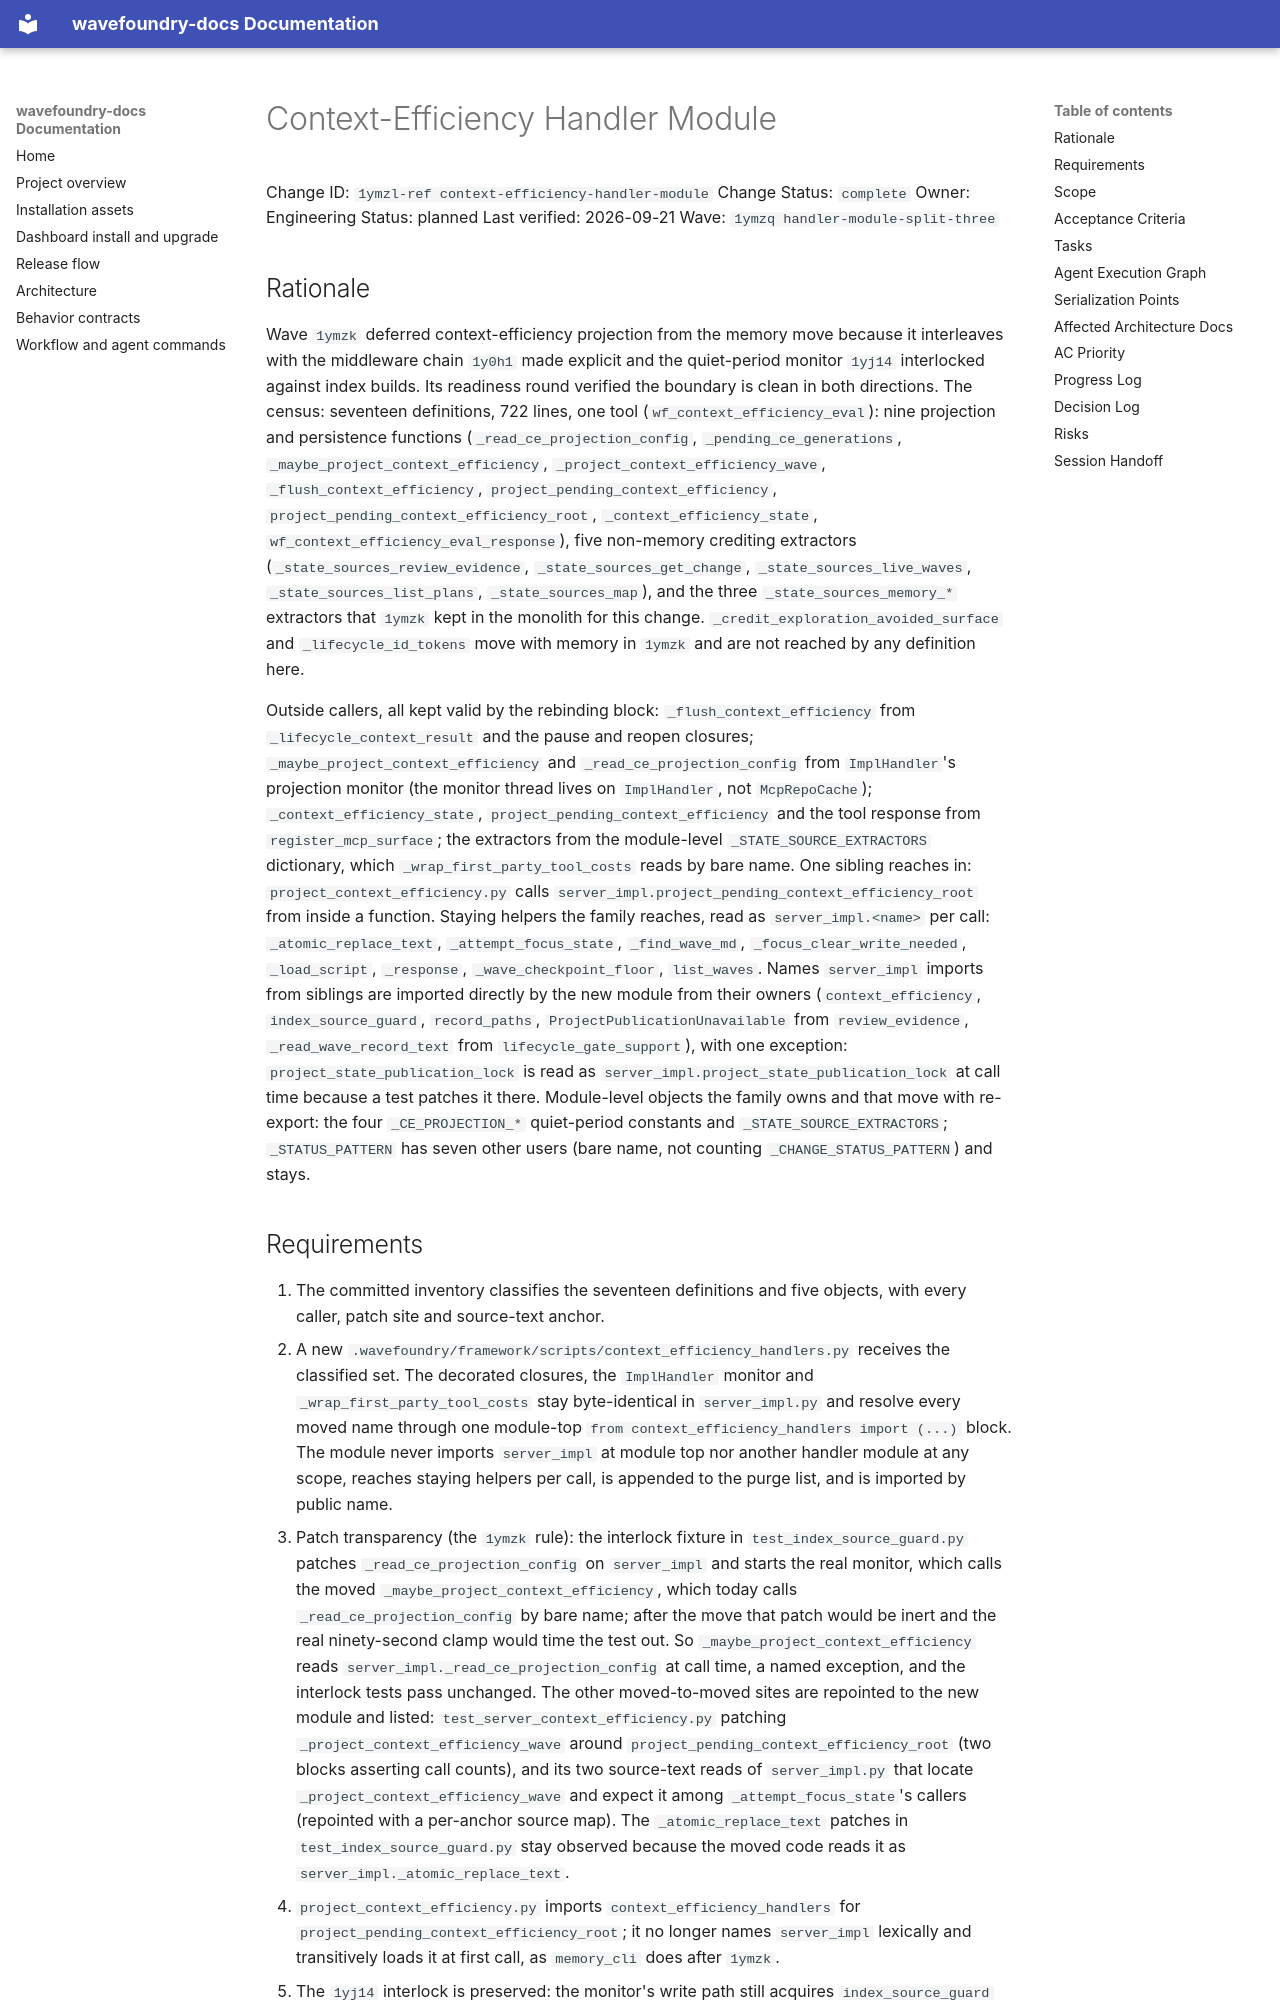

repository: coryhacking/wavefoundry · page: waves/1ymzq handler-module-split-three/1ymzl-ref context-efficiency-handler-module/index.html · generator: mkdocs

# Context-Efficiency Handler Module

Change ID: `1ymzl-ref context-efficiency-handler-module`
Change Status: `complete`
Owner: Engineering
Status: planned
Last verified: 2026-09-21
Wave: `1ymzq handler-module-split-three`

## Rationale

Wave `1ymzk` deferred context-efficiency projection from the memory move because it interleaves with the middleware chain `1y0h1` made explicit and the quiet-period monitor `1yj14` interlocked against index builds. Its readiness round verified the boundary is clean in both directions. The census: seventeen definitions, 722 lines, one tool (`wf_context_efficiency_eval`): nine projection and persistence functions (`_read_ce_projection_config`, `_pending_ce_generations`, `_maybe_project_context_efficiency`, `_project_context_efficiency_wave`, `_flush_context_efficiency`, `project_pending_context_efficiency`, `project_pending_context_efficiency_root`, `_context_efficiency_state`, `wf_context_efficiency_eval_response`), five non-memory crediting extractors (`_state_sources_review_evidence`, `_state_sources_get_change`, `_state_sources_live_waves`, `_state_sources_list_plans`, `_state_sources_map`), and the three `_state_sources_memory_*` extractors that `1ymzk` kept in the monolith for this change. `_credit_exploration_avoided_surface` and `_lifecycle_id_tokens` move with memory in `1ymzk` and are not reached by any definition here.

Outside callers, all kept valid by the rebinding block: `_flush_context_efficiency` from `_lifecycle_context_result` and the pause and reopen closures; `_maybe_project_context_efficiency` and `_read_ce_projection_config` from `ImplHandler`'s projection monitor (the monitor thread lives on `ImplHandler`, not `McpRepoCache`); `_context_efficiency_state`, `project_pending_context_efficiency` and the tool response from `register_mcp_surface`; the extractors from the module-level `_STATE_SOURCE_EXTRACTORS` dictionary, which `_wrap_first_party_tool_costs` reads by bare name. One sibling reaches in: `project_context_efficiency.py` calls `server_impl.project_pending_context_efficiency_root` from inside a function. Staying helpers the family reaches, read as `server_impl.<name>` per call: `_atomic_replace_text`, `_attempt_focus_state`, `_find_wave_md`, `_focus_clear_write_needed`, `_load_script`, `_response`, `_wave_checkpoint_floor`, `list_waves`. Names `server_impl` imports from siblings are imported directly by the new module from their owners (`context_efficiency`, `index_source_guard`, `record_paths`, `ProjectPublicationUnavailable` from `review_evidence`, `_read_wave_record_text` from `lifecycle_gate_support`), with one exception: `project_state_publication_lock` is read as `server_impl.project_state_publication_lock` at call time because a test patches it there. Module-level objects the family owns and that move with re-export: the four `_CE_PROJECTION_*` quiet-period constants and `_STATE_SOURCE_EXTRACTORS`; `_STATUS_PATTERN` has seven other users (bare name, not counting `_CHANGE_STATUS_PATTERN`) and stays.
